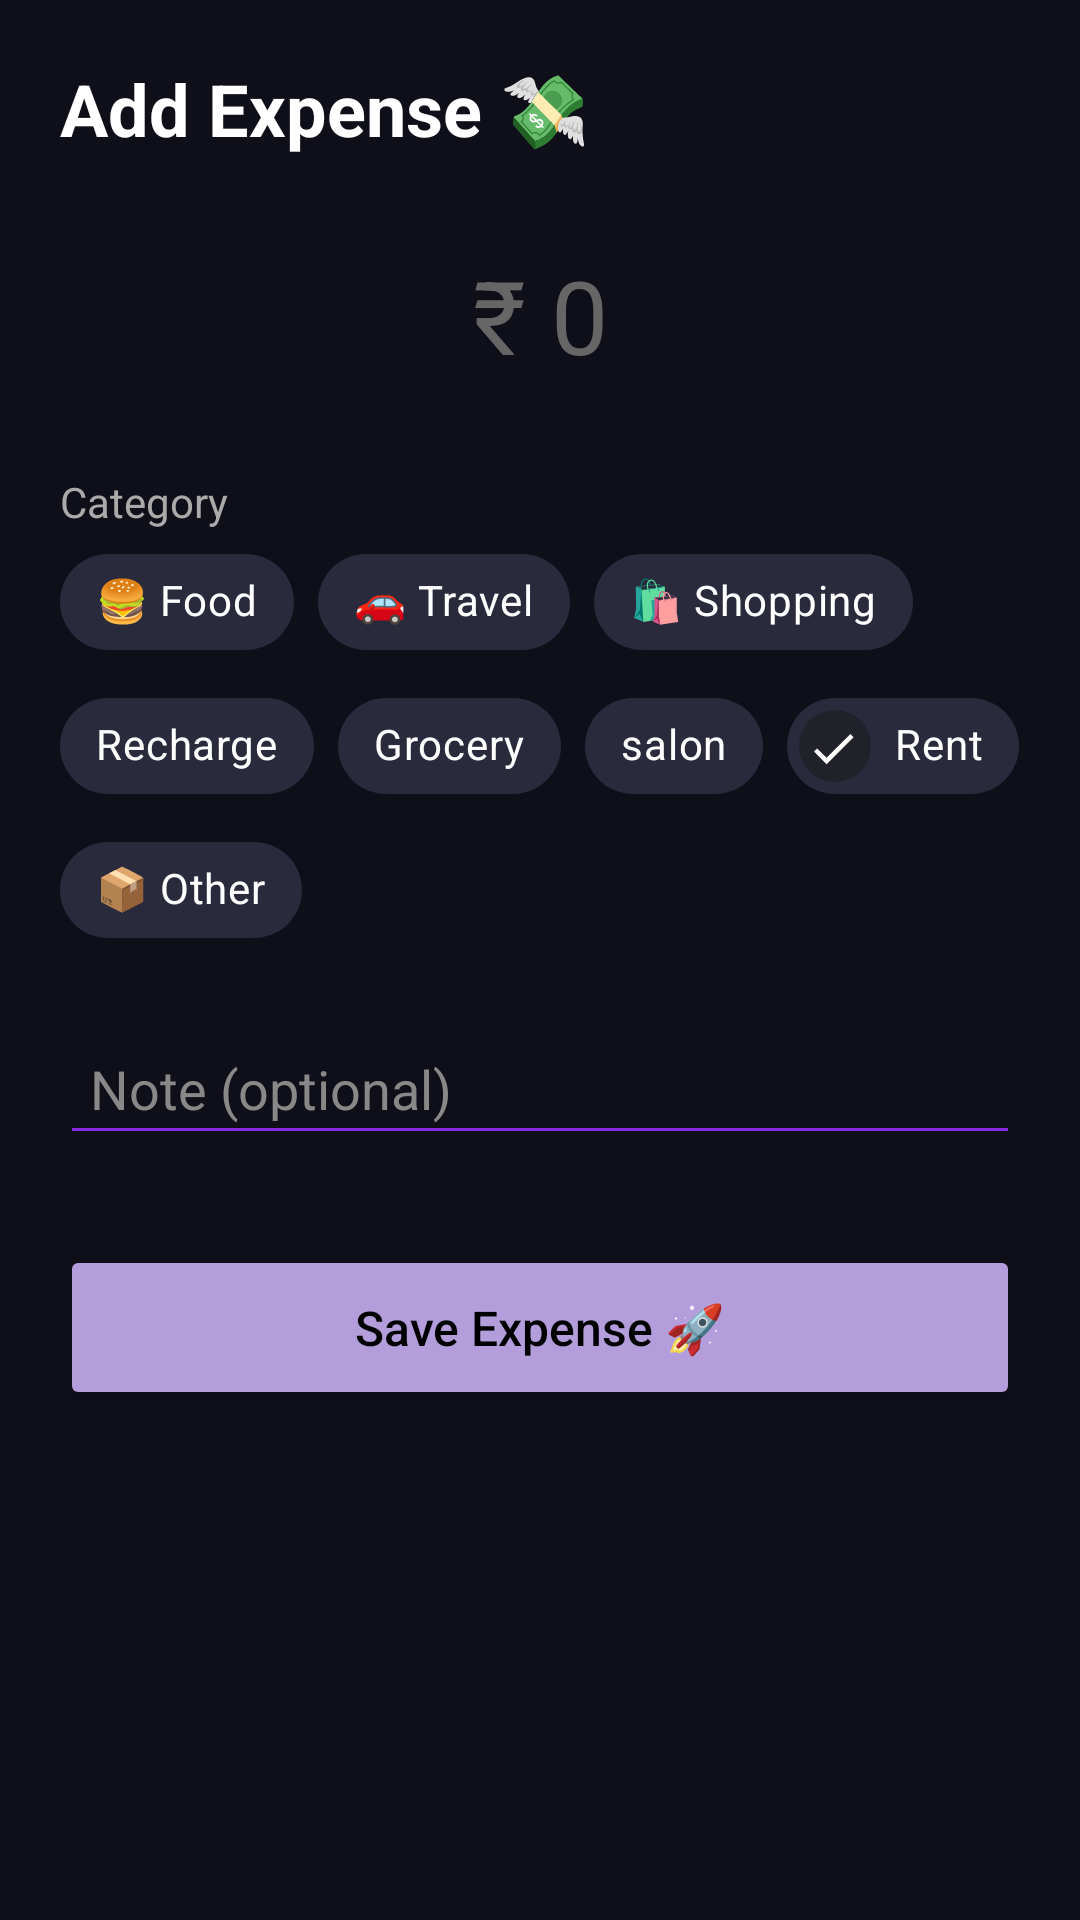

Write the Android layout XML for this screen, with the resource values it uses.
<!-- AndroidManifest.xml: application theme Theme.Spend_Buddy -->
<!-- res/layout/activity_add_expense.xml -->
<ScrollView xmlns:android="http://schemas.android.com/apk/res/android"
    xmlns:app="http://schemas.android.com/apk/res-auto"
    android:background="#0F0F1A"
    android:layout_width="match_parent"
    android:layout_height="match_parent">

    <LinearLayout
        android:id="@+id/mainLayout"
        android:orientation="vertical"
        android:padding="20dp"
        android:layout_width="match_parent"
        android:layout_height="wrap_content">

        
        <TextView
            android:text="Add Expense 💸"
            android:textSize="24sp"
            android:textStyle="bold"
            android:textColor="#FFFFFF"
            android:layout_marginBottom="20dp"
            android:layout_width="match_parent"
            android:layout_height="wrap_content"/>

        
        <EditText
            android:id="@+id/etAmount"
            android:layout_width="match_parent"
            android:layout_height="wrap_content"
            android:hint="₹ 0"
            android:textSize="34sp"
            android:textColor="#FFFFFF"
            android:textColorHint="#666"
            android:gravity="center"
            android:inputType="number"
            android:padding="10dp"
            android:background="@android:color/transparent"/>

        
        <TextView
            android:text="Category"
            android:textColor="#AAAAAA"
            android:textSize="14sp"
            android:layout_marginTop="20dp"
            android:layout_width="wrap_content"
            android:layout_height="wrap_content"/>

        <com.google.android.material.chip.ChipGroup
            android:id="@+id/chipGroup"
            android:layout_width="match_parent"
            android:layout_height="wrap_content"
            app:singleSelection="true"
            app:selectionRequired="true">

            <com.google.android.material.chip.Chip
                android:id="@+id/chipFood"
                android:text="🍔 Food"
                android:layout_width="wrap_content"
                android:layout_height="wrap_content"
                android:checkable="true"
                android:checked="true"
                android:textColor="#FFFFFF"
                app:chipBackgroundColor="#2A2A3D"/>

            <com.google.android.material.chip.Chip
                android:id="@+id/chipTravel"
                android:text="🚗 Travel"
                android:layout_width="wrap_content"
                android:layout_height="wrap_content"
                android:checkable="true"
                android:textColor="#FFFFFF"
                app:chipBackgroundColor="#2A2A3D"/>

            <com.google.android.material.chip.Chip
                android:id="@+id/chipShopping"
                android:text="🛍️ Shopping"
                android:layout_width="wrap_content"
                android:layout_height="wrap_content"
                android:checkable="true"
                android:textColor="#FFFFFF"
                app:chipBackgroundColor="#2A2A3D"/>

            <com.google.android.material.chip.Chip
                android:id="@+id/chipRecharge"
                android:text="Recharge"
                android:layout_width="wrap_content"
                android:layout_height="wrap_content"
                android:checkable="true"
                android:checked="true"
                android:textColor="#FFFFFF"
                app:chipBackgroundColor="#2A2A3D"/>

            <com.google.android.material.chip.Chip
                android:id="@+id/chipGrocery"
                android:text="Grocery"
                android:layout_width="wrap_content"
                android:layout_height="wrap_content"
                android:checkable="true"
                android:checked="true"
                android:textColor="#FFFFFF"
                app:chipBackgroundColor="#2A2A3D"/>

            <com.google.android.material.chip.Chip
                android:id="@+id/chipsalon"
                android:text="salon"
                android:layout_width="wrap_content"
                android:layout_height="wrap_content"
                android:checkable="true"
                android:checked="true"
                android:textColor="#FFFFFF"
                app:chipBackgroundColor="#2A2A3D"/>

            <com.google.android.material.chip.Chip
                android:id="@+id/chipRent"
                android:text="Rent"
                android:layout_width="wrap_content"
                android:layout_height="wrap_content"
                android:checkable="true"
                android:checked="true"
                android:textColor="#FFFFFF"
                app:chipBackgroundColor="#2A2A3D"/>

            <com.google.android.material.chip.Chip
                android:id="@+id/chipOther"
                android:text="📦 Other"
                android:layout_width="wrap_content"
                android:layout_height="wrap_content"
                android:checkable="true"
                android:textColor="#FFFFFF"
                app:chipBackgroundColor="#2A2A3D"/>

        </com.google.android.material.chip.ChipGroup>

        
        <EditText
            android:id="@+id/etNote"
            android:layout_width="match_parent"
            android:layout_height="wrap_content"
            android:hint="Note (optional)"
            android:textColor="#FFFFFF"
            android:textColorHint="#888"
            android:layout_marginTop="20dp"
            android:padding="10dp"
            android:backgroundTint="#8A2BE2"/>

        
        <Button
            android:id="@+id/btnSave"
            android:layout_width="match_parent"
            android:layout_height="55dp"
            android:text="Save Expense 🚀"
            android:textAllCaps="false"
            android:textSize="16sp"
            android:backgroundTint="#B39DDB"
            android:textColor="#000"
            android:layout_marginTop="30dp"/>

    </LinearLayout>

</ScrollView>
<!-- resources referenced by this layout -->
<resources>
  <style name="Theme.Spend_Buddy" parent="Theme.MaterialComponents.DayNight.NoActionBar">
  
      <item name="android:windowBackground">@color/bg_dark</item>
  
      <item name="colorPrimary">@color/primary_green</item>
      <item name="colorPrimaryVariant">@color/deep_teal</item>
      <item name="colorAccent">@color/accent_cyan</item>
  
      <item name="android:textColor">@color/white</item>
  
  </style>
  <color name="bg_dark">#0F172A</color>
  <color name="primary_green">#22C55E</color>
  <color name="deep_teal">#0F766E</color>
  <color name="accent_cyan">#06B6D4</color>
  <color name="white">#FFFFFF</color>
</resources>
